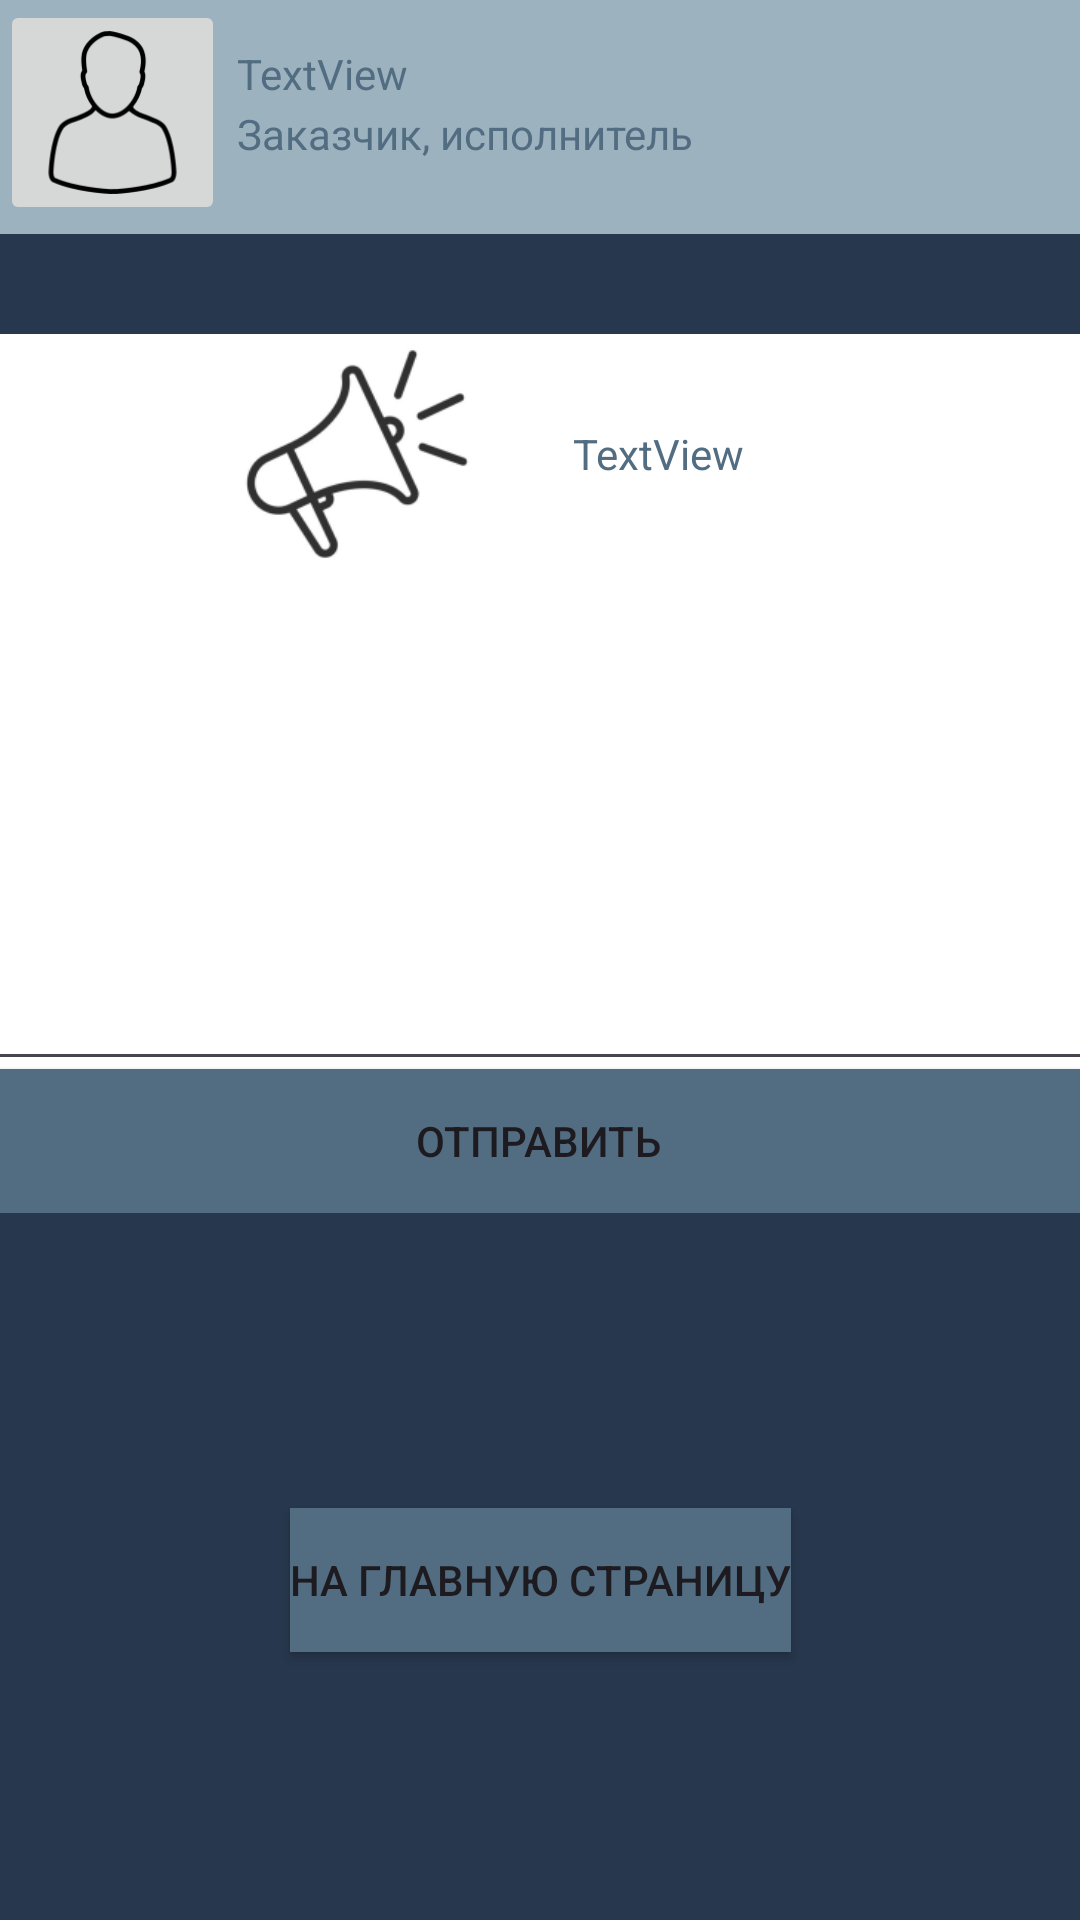

Layout XML and referenced resources for this Android screen:
<!-- AndroidManifest.xml: application theme Theme.ADEX -->
<!-- res/layout/activity_proposal.xml -->
<?xml version="1.0" encoding="utf-8"?>
<androidx.constraintlayout.widget.ConstraintLayout xmlns:android="http://schemas.android.com/apk/res/android"
    xmlns:app="http://schemas.android.com/apk/res-auto"
    xmlns:tools="http://schemas.android.com/tools"
    android:layout_width="match_parent"
    android:layout_height="match_parent"
    android:background="#27374D">

    <LinearLayout
        android:id="@+id/linearLayout8"
        android:layout_width="match_parent"
        android:layout_height="78dp"
        android:background="#9DB2BF"
        android:orientation="horizontal"
        app:layout_constraintEnd_toEndOf="parent"
        app:layout_constraintStart_toStartOf="parent"
        app:layout_constraintTop_toTopOf="parent">

        <ImageButton
            android:id="@+id/buttonAvatar"
            android:layout_width="75dp"
            android:layout_height="75dp"
            android:layout_marginEnd="2dp"
            android:layout_marginBottom="50dp"
            android:scaleType="centerCrop"
            android:src="@drawable/avatars" />

        <LinearLayout
            android:layout_width="334dp"
            android:layout_height="match_parent"
            android:background="#9DB2BF"
            android:orientation="vertical">

            <TextView
                android:id="@+id/userName"
                android:layout_width="145dp"
                android:layout_height="20dp"
                android:layout_marginStart="2dp"
                android:layout_marginTop="15dp"
                android:text="TextView"
                android:textColor="#526D82" />

            <TextView
                android:id="@+id/roleLape"
                android:layout_width="288dp"
                android:layout_height="wrap_content"
                android:layout_marginStart="2dp"
                android:text="Заказчик, исполнитель"
                android:textColor="#526D82" />
        </LinearLayout>

    </LinearLayout>

    <LinearLayout
        android:id="@+id/linearLayout9"
        android:layout_width="409dp"
        android:layout_height="wrap_content"
        android:layout_marginTop="8dp"
        android:layout_marginEnd="2dp"
        android:background="#DDE6ED"
        android:orientation="vertical"
        app:layout_constraintBottom_toTopOf="@+id/buttonLapeActivity"
        app:layout_constraintEnd_toEndOf="parent"
        app:layout_constraintStart_toStartOf="parent"
        app:layout_constraintTop_toBottomOf="@+id/linearLayout8">

        <androidx.cardview.widget.CardView
            android:layout_width="match_parent"
            android:layout_height="match_parent">

            <TableRow
                android:layout_width="match_parent"
                android:layout_height="wrap_content"
                android:gravity="center">

                <ImageView
                    android:id="@+id/imageView6"
                    android:layout_width="80dp"
                    android:layout_height="80dp"
                    android:background="#00FFFFFF"
                    app:srcCompat="@drawable/channel" />

                <TextView
                    android:id="@+id/offerTitle"
                    android:layout_width="121dp"
                    android:layout_height="wrap_content"
                    android:gravity="center"
                    android:text="TextView"
                    android:textColor="#526D82" />
            </TableRow>

            <EditText
                android:id="@+id/textOffer"
                android:layout_width="match_parent"
                android:layout_height="159dp"
                android:layout_marginTop="90dp"
                android:ems="10"
                android:gravity="center"
                android:inputType="text"
                android:textColor="#000000" />

            <Button
                android:id="@+id/buttonSend"
                android:layout_width="match_parent"
                android:layout_height="wrap_content"
                android:layout_marginTop="245dp"
                android:background="#526D82"
                android:text="Отправить"
                android:textColorHighlight="#D30808"
                android:textColorLink="#C11E1E"
                app:backgroundTint="@null" />
        </androidx.cardview.widget.CardView>

    </LinearLayout>

    <Button
        android:id="@+id/buttonLapeActivity"
        android:layout_width="wrap_content"
        android:layout_height="wrap_content"
        android:layout_marginStart="160dp"
        android:layout_marginTop="73dp"
        android:layout_marginEnd="160dp"
        android:layout_marginBottom="64dp"
        android:background="#526D82"
        android:text="На главную страницу"
        app:backgroundTint="@null"
        app:layout_constraintBottom_toBottomOf="parent"
        app:layout_constraintEnd_toEndOf="parent"
        app:layout_constraintStart_toStartOf="parent"
        app:layout_constraintTop_toBottomOf="@+id/linearLayout9" />

</androidx.constraintlayout.widget.ConstraintLayout>
<!-- resources referenced by this layout -->
<resources>
  <!-- drawable avatars: png bitmap (drawable, 4962 bytes) -->
  <!-- drawable channel: png bitmap (drawable, 8200 bytes) -->
  <style name="Theme.ADEX" parent="Base.Theme.ADEX" />
  <style name="Base.Theme.ADEX" parent="Theme.Material3.DayNight.NoActionBar">
          
          
      </style>
</resources>
